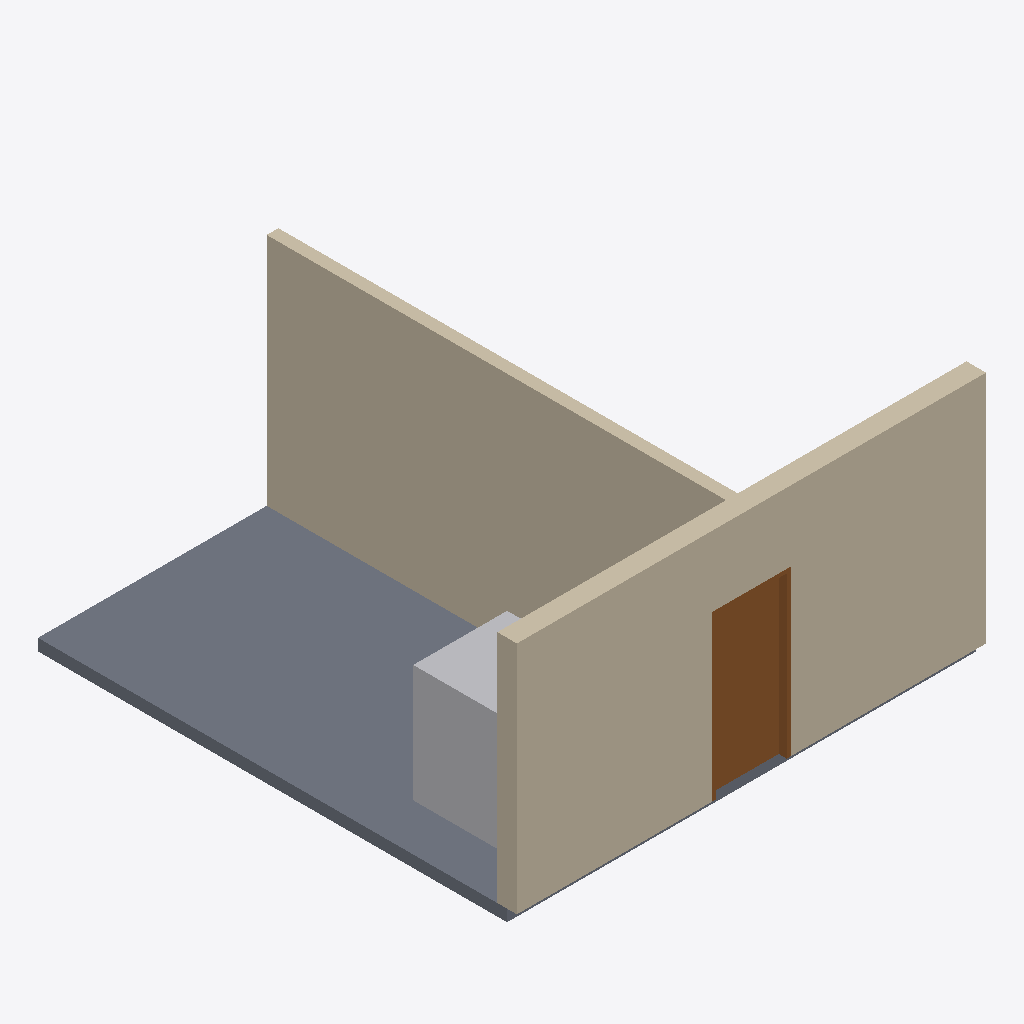
Isometric view of an IFC building model (IFC-SPF (STEP), schema IFC4X3, length unit metre), seen from the south-west, elements coloured by IFC class: 2 walls (beige), 1 slab (grey), 1 other element (light grey), 1 door (brown).
Extent 6.0 m × 6.1 m × 3.1 m (x, y, z). Storeys (2): Planta Baja at 0.00 m; Planta 1 at 3.00 m. Elements (5): 2 IfcWall, 1 IfcDoor, 1 IfcSlab, 1 IfcTransportElement.

HEADER;
FILE_DESCRIPTION(('ViewDefinition [CoordinationView]'),'2;1');
FILE_NAME('','2026-07-02T12:33:13',(''),(''),'IfcOpenShell 0.8.5-1c5b825','IfcOpenShell 0.8.5-1c5b825','');
FILE_SCHEMA(('IFC4X3'));
ENDSEC;
DATA;
#1=IFCPROJECT('2krK97d_97bPvas6HIsZEW',$,'C4-FED-01 - Edificio piloto (disciplina ARQ)',$,$,$,$,(#10),#5);
#12=IFCSITE('1b2TNWKTj1kvSzS$ufmnzM',$,'Emplazamiento',$,$,$,$,$,$,$,$,$,$,$);
#13=IFCBUILDING('2dOixR5Mn8J9Kep6XdjuyF',$,'Edificio',$,$,$,$,$,$,$,$,$);
#16=IFCBUILDINGSTOREY('3nN_oHbxX8pBS$2n$2mS33',$,'Planta Baja',$,$,$,$,$,$,0.0);
#18=IFCBUILDINGSTOREY('2VR4ZUrG9A9Bh0O0cEw4bM',$,'Planta 1',$,$,$,$,$,$,3.0);
#19=IFCWALL('0EAm14JNX7Hu9QtYUgOaK4',$,'M-Fachada-Sur',$,$,#41,#35,$,$);
#146=IFCWALL('2VyfKvXd12bOJLg7j2fUpO',$,'M-Interior-01',$,$,#167,#162,$,$);
#189=IFCSLAB('1Q0B8PGvD5jewwsbxyzt8T',$,'Solado-PB',$,$,#199,#188,$,.FLOOR.);
#211=IFCTRANSPORTELEMENT('1cMUfNgQrEYxu1igEj3$ll',$,'Ascensor-01',$,$,#230,#225,$,.ELEVATOR.);
#75=IFCDOOR('2cLOPCBwP0_uO$i8nSy_cu',$,'M-Fachada-Sur_puerta',$,$,#144,#110,$,$,$,.BOOM_BARRIER.,$,$);
ENDSEC;
